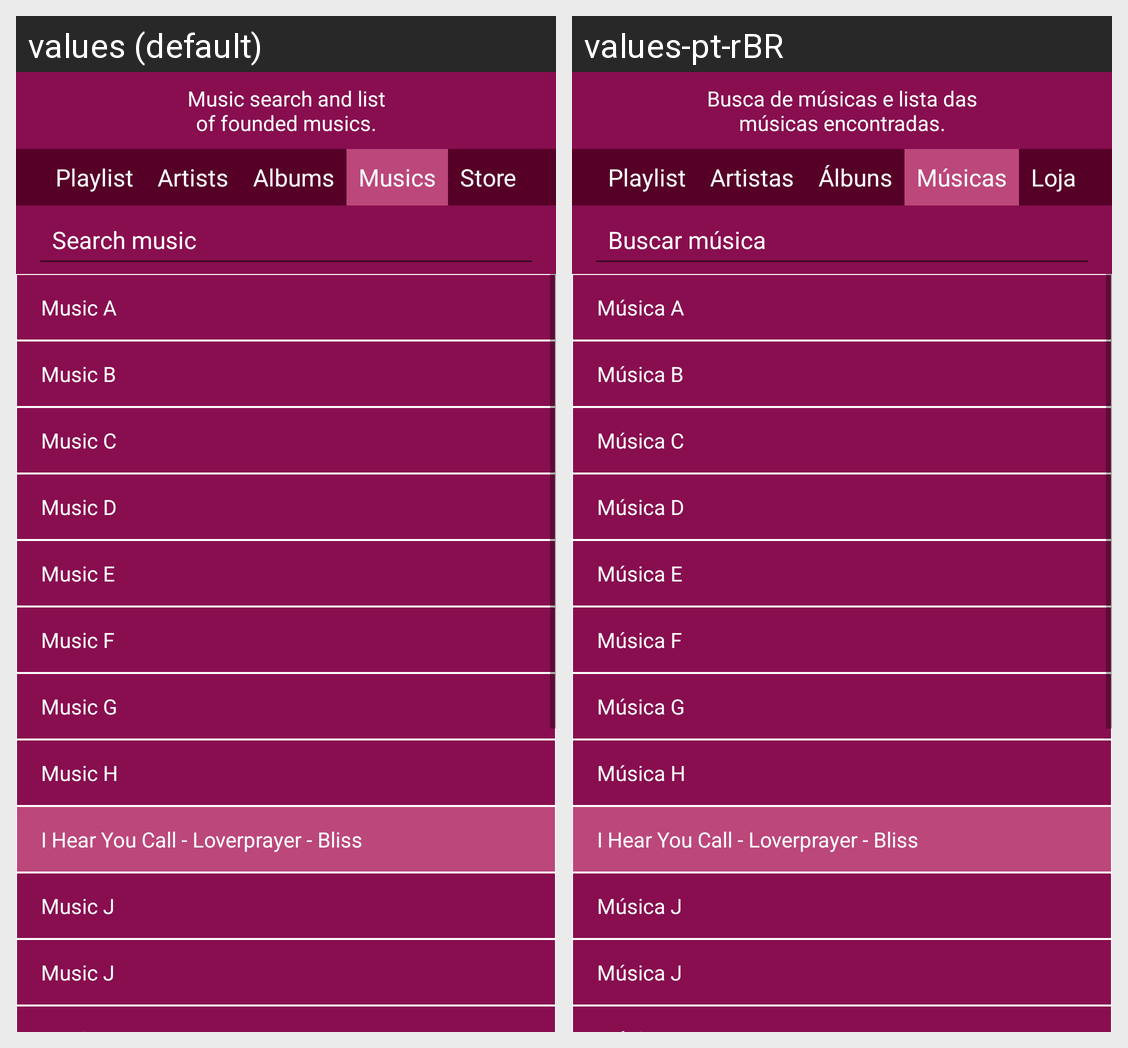

This grid shows one Android layout under two languages. Give, for every string resource on the screen, its name, the default text and each shown locale's text.
Android screen res/layout/music_list.xml rendered under 2 locales, left to right: values (default), values-pt-rBR. Device: Nexus 5 (rendered at 1080×1920; each locale shown at half size, 540×960, under a caption strip naming it); theme AppTheme.
Strings drawn on this screen, with the default value and each locale's value (text and hints the layout hard-codes, and strings that could not be matched under every locale, appear in the picture but are not listed):

descMusics
  values: Music search and list
      of founded musics.
  values-pt-rBR: Busca de músicas e lista das
      músicas encontradas.

play_list
  values: Playlist
  values-pt-rBR: Playlist  [not translated; the default value is used]

artists
  values: Artists
  values-pt-rBR: Artistas

albums
  values: Albums
  values-pt-rBR: Álbuns

musics
  values: Musics
  values-pt-rBR: Músicas

music_store
  values: Store
  values-pt-rBR: Loja

searchMusic
  values: Search music
  values-pt-rBR: Buscar música

musicA
  values: Music A
  values-pt-rBR: Música A

musicB
  values: Music B
  values-pt-rBR: Música B

musicC
  values: Music C
  values-pt-rBR: Música C

musicD
  values: Music D
  values-pt-rBR: Música D

musicE
  values: Music E
  values-pt-rBR: Música E

musicF
  values: Music F
  values-pt-rBR: Música F

musicG
  values: Music G
  values-pt-rBR: Música G

musicH
  values: Music H
  values-pt-rBR: Música H

musicI
  values: I Hear You Call - Loverprayer - Bliss
  values-pt-rBR: I Hear You Call - Loverprayer - Bliss  [not translated; the default value is used]

musicJ
  values: Music J
  values-pt-rBR: Música J
